Run: headless pygame with SDL's dummy video driver; simulated clock (each Clock.tick advances the game by its frame time, no real sleeping); random seed 0; keys injected as events and as key.get_pressed() state; no mouse input.
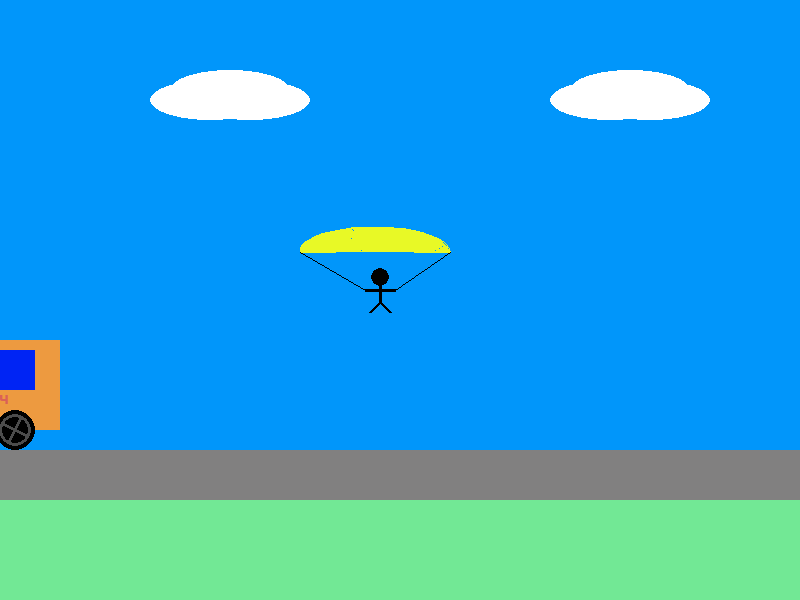
Frame 1 of 4 · flips 1–60 · no input
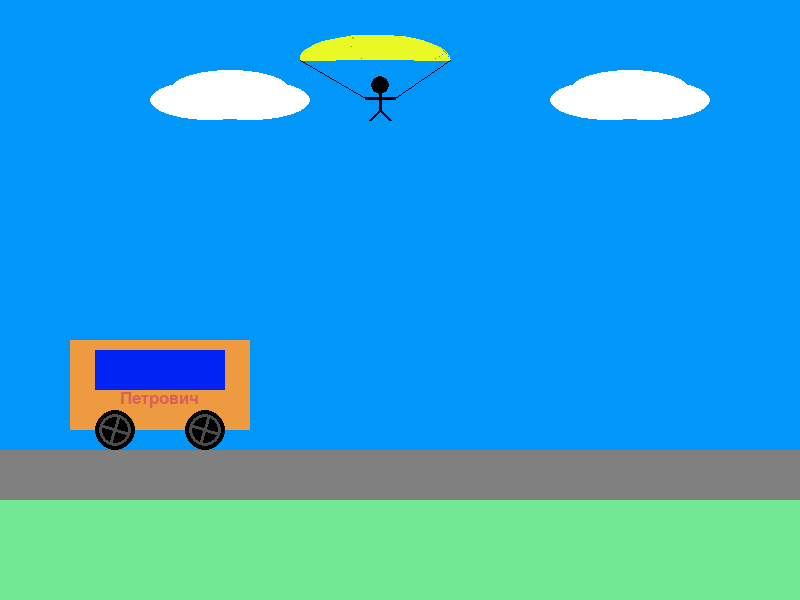
Frame 2 of 4 · flips 61–180 · tapped SPACE, RETURN · held RIGHT (→), D
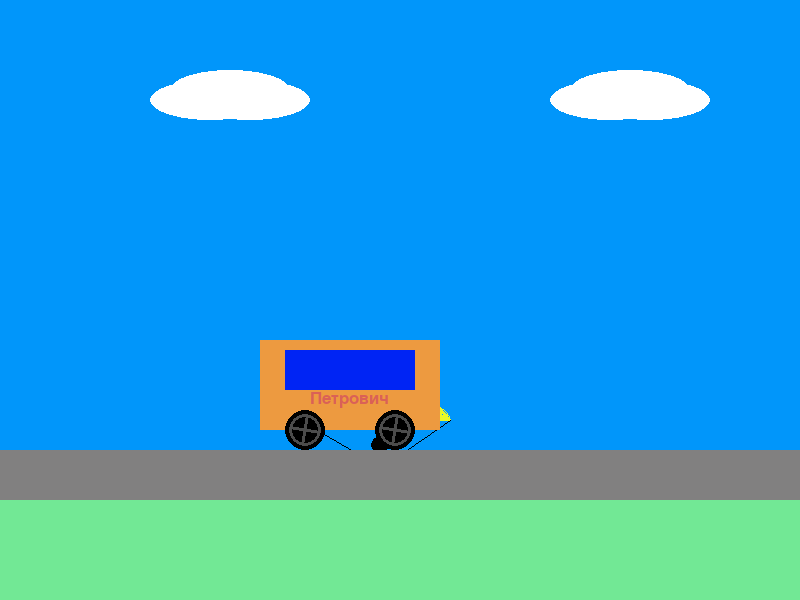
Frame 3 of 4 · flips 181–300 · held DOWN (↓), S
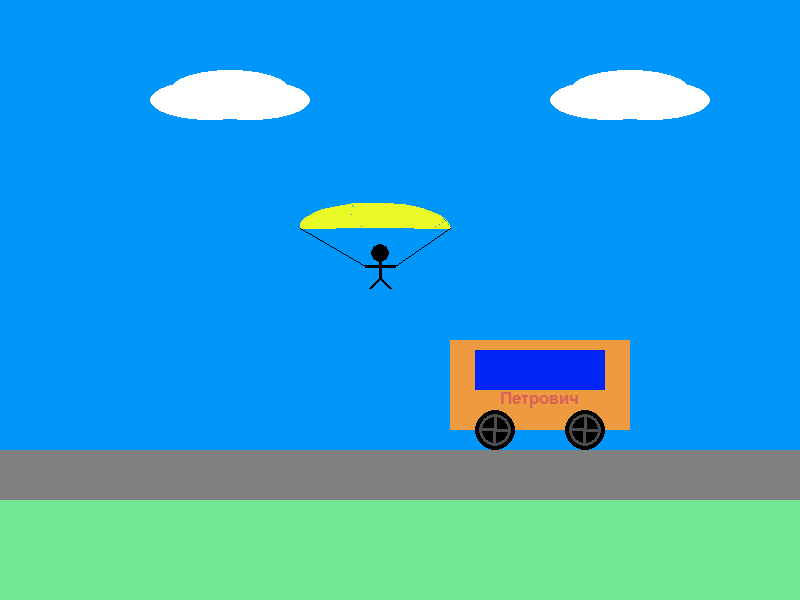
Frame 4 of 4 · flips 301–420 · held LEFT (←), A, UP (↑), W

The pygame program that drew these frames:

# Пак Дмитрий ИУ7-22Б

import pygame as py
from math import sin, cos, pi


# Грузовик
def track(trackcoords, color):
    py.draw.rect(screen, color["orange"],
                 ((trackcoords[0], trackcoords[1]), (180, 90)))
    py.draw.rect(screen, color["darkblue"],
                 ((trackcoords[0] + 25, trackcoords[1] + 10), (130, 40)))


# Колеса
def wheels(wheelcoords_left, wheelcoords_right, color):
    x1 = -14.8 * cos(t1)
    fx1 = 14.8 * sin(t1)
    x2 = -14.8 * cos(t2)
    fx2 = 14.8 * sin(t2)
    y_fix_wheel = 430

    py.draw.circle(screen, (0, 0, 0), (wheelcoords_left[0], y_fix_wheel), 20)
    py.draw.circle(screen, (0, 0, 0), (wheelcoords_right[0], y_fix_wheel), 20)
    py.draw.circle(screen, (color["gray"]), (wheelcoords_left[0], y_fix_wheel),
                   16, 3)
    py.draw.circle(screen, (color["gray"]),
                   (wheelcoords_right[0], y_fix_wheel), 16, 3)
    py.draw.line(screen, (color["gray"]),
                 (wheelcoords_left[0] + x1, y_fix_wheel - fx1),
                 (wheelcoords_left[0] - x1, y_fix_wheel + fx1), 3)
    py.draw.line(screen, (color["gray"]),
                 (wheelcoords_left[0] + x2, y_fix_wheel - fx2),
                 (wheelcoords_left[0] - x2, y_fix_wheel + fx2), 3)
    py.draw.line(screen, (color["gray"]),
                 (wheelcoords_right[0] + x1, y_fix_wheel - fx1),
                 (wheelcoords_right[0] - x1, y_fix_wheel + fx1), 3)
    py.draw.line(screen, (color["gray"]),
                 (wheelcoords_right[0] + x2, y_fix_wheel - fx2),
                 (wheelcoords_right[0] - x2, y_fix_wheel + fx2), 3)


# Человек
def man(headcoords):
    py.draw.arc(screen, color["desert"], (paracoords, (150, 50)), 0,
                pi, 25)
    py.draw.circle(screen, (0, 0, 0),
                   headcoords, 9, 9)
    py.draw.line(screen, (0, 0, 0),
                 headcoords,
                 (headcoords[0], headcoords[1] + 25), 3)
    py.draw.line(screen, (0, 0, 0),
                 (headcoords[0], headcoords[1] + 25),
                 (headcoords[0] + 10, headcoords[1] + 35), 3)
    py.draw.line(screen, (0, 0, 0),
                 (headcoords[0], headcoords[1] + 25),
                 (headcoords[0] - 10, headcoords[1] + 35), 3)
    py.draw.line(screen, (0, 0, 0),
                 (headcoords[0] - 15, headcoords[1] + 13),
                 (headcoords[0] + 15, headcoords[1] + 13), 3)
    py.draw.line(screen, (0, 0, 0),
                 (headcoords[0] + 15, headcoords[1] + 13),
                 (headcoords[0] + 70, headcoords[1] - 25), 1)
    py.draw.line(screen, (0, 0, 0),
                 (headcoords[0] - 15, headcoords[1] + 13),
                 (headcoords[0] - 80, headcoords[1] - 25), 1)


# Фон
def bg():
    py.draw.rect(screen, color["green"], ((0, 450), (800, 150)))  # зелень
    py.draw.rect(screen, (129, 128, 128), ((0, 450), (800, 50)))  # асфальт
    # облака
    py.draw.ellipse(screen, (255, 255, 255), ((150, 80), (120, 40)))
    py.draw.ellipse(screen, (255, 255, 255), ((170, 70), (120, 40)))
    py.draw.ellipse(screen, (255, 255, 255), ((190, 80), (120, 40)))
    py.draw.ellipse(screen, (255, 255, 255), ((550, 80), (120, 40)))
    py.draw.ellipse(screen, (255, 255, 255), ((570, 70), (120, 40)))
    py.draw.ellipse(screen, (255, 255, 255), ((590, 80), (120, 40)))
    py.draw.ellipse(screen, (255, 255, 255), ((590, 80), (120, 40)))


if __name__ == "__main__":
    py.init()
    size = [800, 600]
    screen = py.display.set_mode(size)
    clock = py.time.Clock()
    # цвета
    color = {"gray": [76, 76, 76], "blue": [54, 144, 234],
             "green": [114, 232, 149], "desert": [232, 249, 38],
             "brown": [99, 82, 68], "red": [218, 97, 86],
             "orange": [237, 154, 64], "darkblue": [0, 36, 244]}
    # координаты объектов
    trackcoords = [300, 340]
    wheelcoords_left = [345, 430]
    wheelcoords_right = [435, 430]
    textcoords = [350, 390]
    paracoords = [300, 50]
    headcoords = [380, 100]

    t1 = 0
    t2 = 1.57
    # текст
    font = py.font.Font(None, 25)
    text = font.render("Петрович", True, color["red"])

    running = True
    while running:
        for event in py.event.get():
            if event.type == py.QUIT:
                running = False

        screen.fill((1, 150, 250))

        man(headcoords)

        bg()

        track(trackcoords, color)

        wheels(wheelcoords_left, wheelcoords_right, color)

        screen.blit(text, textcoords)

        py.display.flip()
        clock.tick(15)

        trackcoords[0] += 10
        textcoords[0] += 10
        wheelcoords_left[0] += 10
        wheelcoords_right[0] += 10
        paracoords[1] += 3
        headcoords[1] += 3
        if trackcoords[0] > 800:
            trackcoords[0] = -200
            textcoords[0] = -150
            wheelcoords_left[0] = -155
            wheelcoords_right[0] = -65

        t1 += 0.3
        t2 += 0.3

        if paracoords[1] > 450:
            paracoords[1] = -100
            headcoords[1] = -50

    py.quit()
